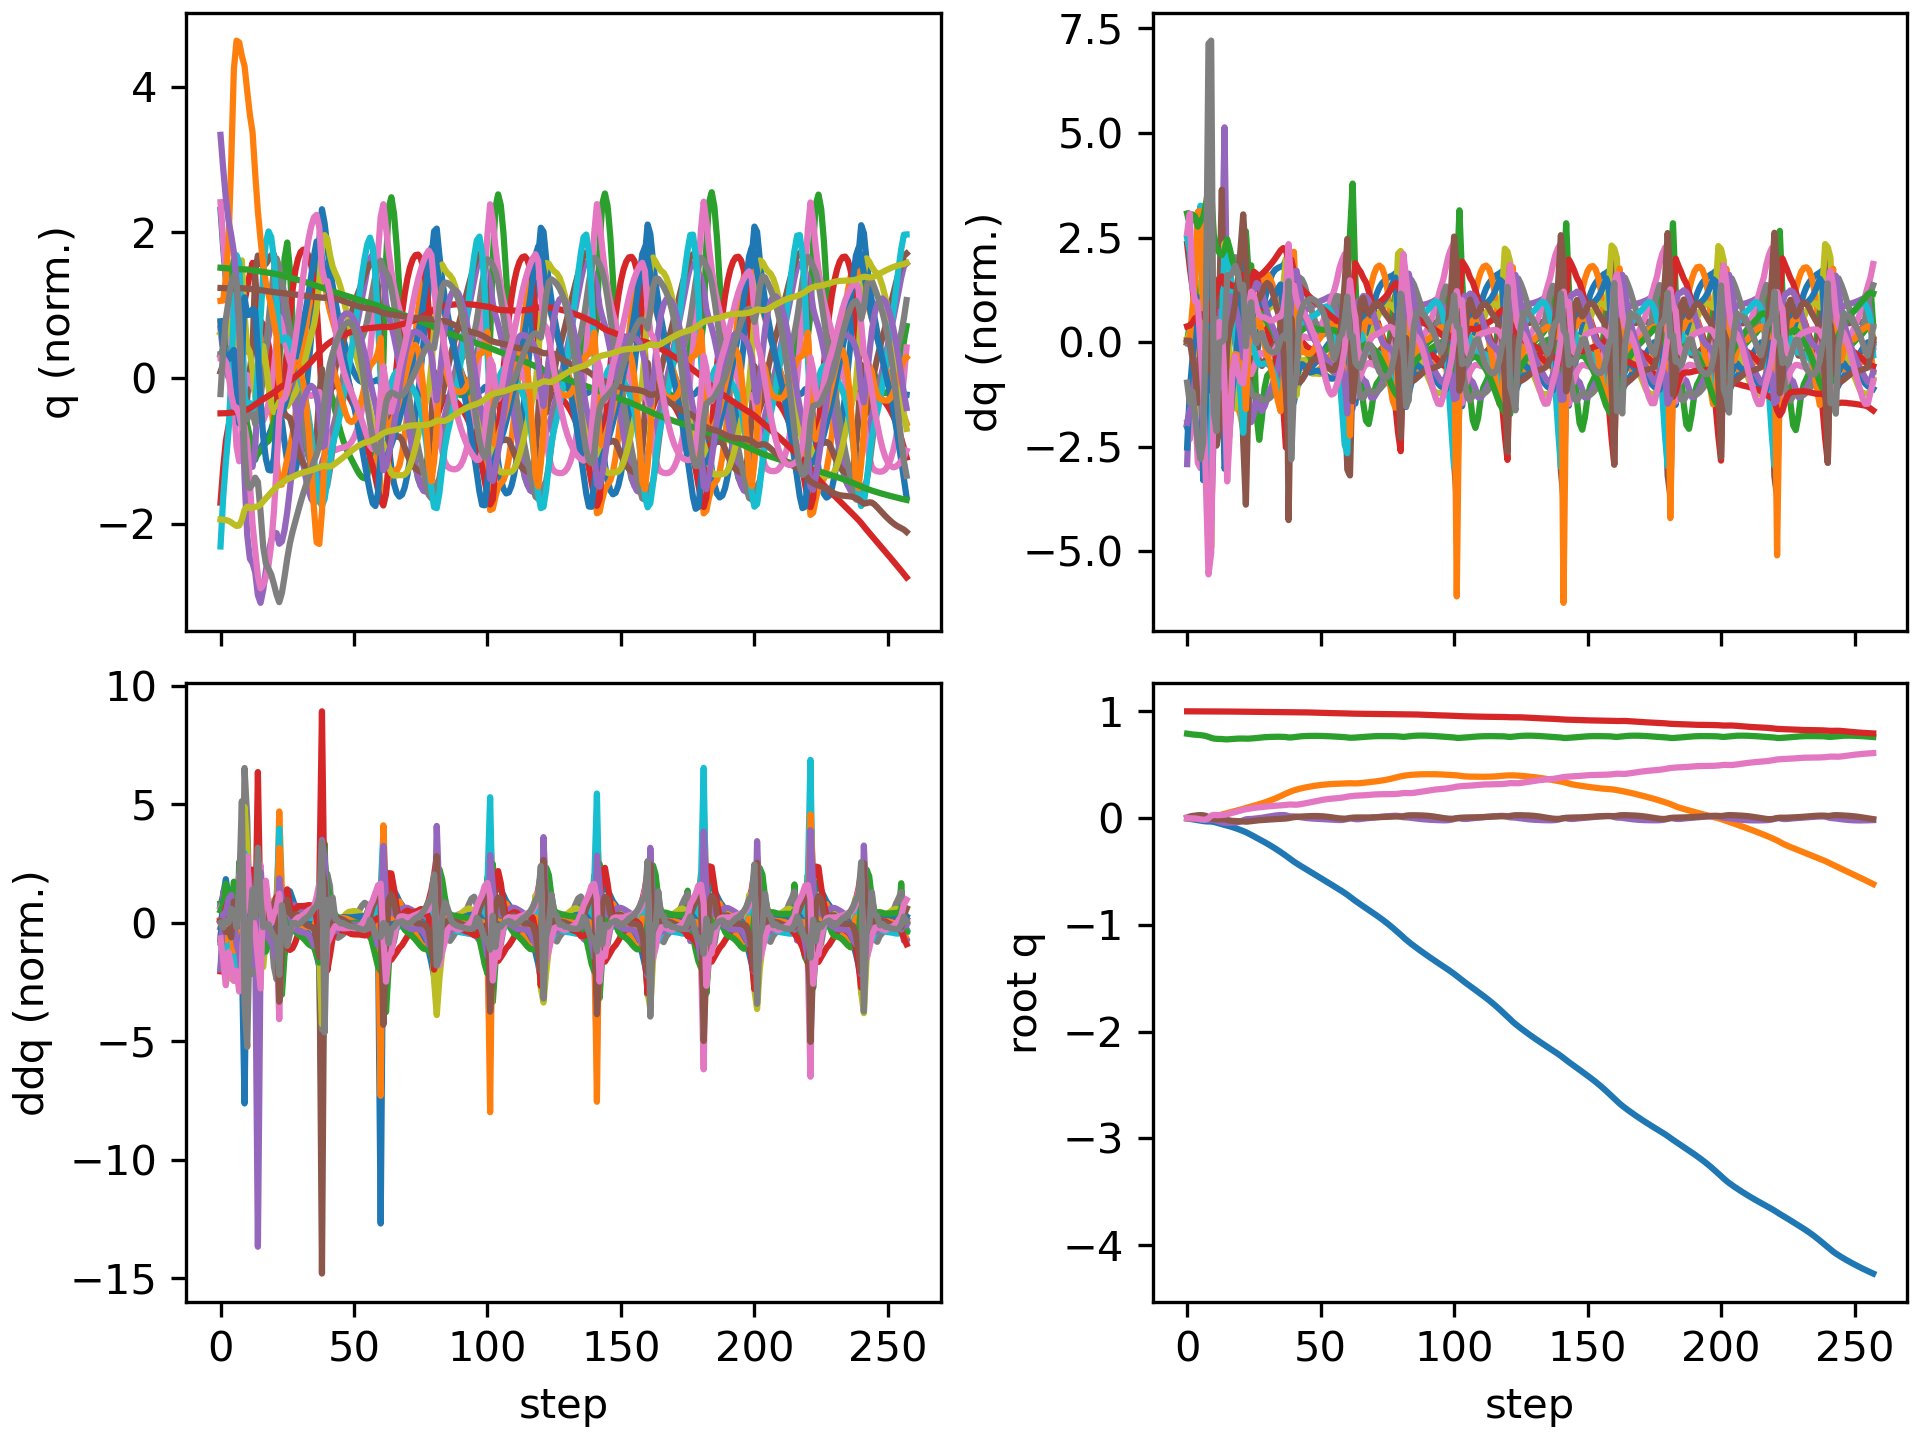

The file beside this chart, header and first rows:
floating_base_joint_x, floating_base_joint_y, floating_base_joint_z, floating_base_joint_qw, floating_base_joint_qx, floating_base_joint_qy, floating_base_joint_qz, left_hip_pitch_joint_q, left_hip_roll_joint_q, left_hip_yaw_joint_q, left_knee_joint_q, left_ankle_pitch_joint_q, left_ankle_roll_joint_q, right_hip_pitch_joint_q, right_hip_roll_joint_q, right_hip_yaw_joint_q, right_knee_joint_q, right_ankle_pitch_joint_q, right_ankle_roll_joint_q, floating_base_joint_vx, floating_base_joint_vy, floating_base_joint_vz, floating_base_joint_wx, floating_base_joint_wy
-0.002742, 8.737507702648877e-10, 0.7906, 1, 1.597928729102787e-08, 0.005811, -4.862312507598205e-09, -0.05757, -0.0006897, -0.002978, 0.1257, -0.07618, 2.7516392895085615e-05, -0.05757, 0.0006893, 0.002978, 0.1257, -0.07618, -2.7555718382952283e-05, -0.162, -1.3815040528913289e-07, -0.2089, -6.422664153380801e-07, 0.6749
-0.007025, 8.63259462754277e-05, 0.7868, 0.9999, 6.0384412913909394e-05, 0.01422, -0.0008409, -0.1333, -0.0006032, -0.000282, 0.2446, -0.1407, 0.00788, -0.1388, 0.0009756, 0.005537, 0.2545, -0.1427, 0.0002154, -0.2204, 0.006219, -0.1765, 0.0008885, 0.7945
-0.01099, 0.0004833, 0.7834, 0.9998, -0.0007597, 0.02005, -0.001579, -0.1962, 0.001017, 0.001256, 0.3373, -0.1813, 0.01436, -0.2035, 0.002599, 0.0123, 0.3474, -0.1685, 0.01949, -0.1669, 0.03009, -0.158, -0.146, 0.3462
-0.01459, 0.001432, 0.7808, 0.9997, -0.003064, 0.02337, -0.003245, -0.2362, 0.01135, 0.01535, 0.3892, -0.2048, 0.01819, -0.2591, 0.006316, 0.01658, 0.4297, -0.1748, 0.05052, -0.1773, 0.06311, -0.0943, -0.2831, 0.2474
-0.01906, 0.002611, 0.7792, 0.9996, -0.007451, 0.02664, -0.0069, -0.266, 0.02906, 0.03165, 0.4215, -0.2035, 0.03245, -0.3487, 0.009502, 0.003147, 0.569, -0.1583, 0.1191, -0.2293, 0.05785, -0.05159, -0.5259, 0.2445
-0.02361, 0.004259, 0.7772, 0.9995, -0.009893, 0.02813, -0.01174, -0.2883, 0.03799, 0.03871, 0.4504, -0.2151, 0.02341, -0.4606, 0.0004155, -0.0128, 0.7616, -0.1507, 0.1994, -0.2009, 0.09492, -0.1072, -0.05137, -0.0399
-0.0276, 0.006, 0.7736, 0.9995, -0.01003, 0.02673, -0.01554, -0.3191, 0.03732, 0.02725, 0.514, -0.24, -0.008874, -0.5515, -0.0004825, 0.01873, 0.895, -0.265, 0.2243, -0.1819, 0.08848, -0.2233, 0.05492, -0.295
-0.0306, 0.007292, 0.7683, 0.9996, -0.0115, 0.02094, -0.01443, -0.3663, 0.03698, 0.01176, 0.6293, -0.2681, -0.03418, -0.5812, 0.003921, 0.05813, 0.8739, -0.3406, 0.2228, -0.1166, 0.05507, -0.3147, -0.194, -0.855
-0.03185, 0.008219, 0.7609, 0.9999, -0.01415, 0.009214, -0.0007921, -0.413, 0.03273, 0.006514, 0.7316, -0.3022, -0.05899, -0.533, -0.007578, 0.08188, 0.7294, -0.1804, 0.211, -0.02222, 0.04378, -0.4346, -0.2575, -1.444
-0.03213, 0.0109, 0.7516, 0.9996, -0.01377, -0.005033, 0.02293, -0.4553, -0.01191, -0.02345, 0.8156, -0.3776, -0.06261, -0.432, -0.07432, 0.02315, 0.5245, -0.01421, 0.2025, -0.0433, 0.1778, -0.4528, 0.07487, -1.312
-0.03582, 0.0147, 0.745, 0.9993, -0.01701, -0.01131, 0.03035, -0.4918, -0.0335, -0.0337, 0.8647, -0.3989, -0.02863, -0.4069, -0.09512, -0.01067, 0.4947, -0.05984, 0.1808, -0.2715, 0.2054, -0.2204, -0.6567, -0.2088
-0.04215, 0.01943, 0.7423, 0.9992, -0.02524, -0.01191, 0.02751, -0.5246, -0.02738, -0.0388, 0.9113, -0.4264, 0.001389, -0.423, -0.08481, -0.01686, 0.5046, -0.05915, 0.1604, -0.3398, 0.2676, -0.07361, -0.8886, 0.05073
-0.04923, 0.02564, 0.7418, 0.999, -0.03358, -0.01118, 0.02762, -0.5504, -0.02008, -0.04304, 0.9489, -0.4383, 0.02519, -0.4286, -0.08366, -0.03475, 0.4892, -0.04487, 0.1453, -0.3644, 0.3492, 0.007704, -0.7531, 0.1231
-0.0567, 0.03311, 0.7407, 0.9987, -0.03903, -0.009946, 0.02985, -0.5552, -0.01732, -0.04823, 0.9006, -0.3892, 0.109, -0.4441, -0.1014, -0.06368, 0.4993, -0.04912, 0.1095, -0.3766, 0.3836, -0.1173, -0.4446, 0.1129
-0.06402, 0.0401, 0.7381, 0.9985, -0.04413, -0.01073, 0.03068, -0.5351, -0.00791, -0.04646, 0.7694, -0.2427, 0.1268, -0.487, -0.09239, -0.04615, 0.5931, -0.1547, 0.07714, -0.3508, 0.323, -0.123, -0.5547, -0.2513
-0.07051, 0.04674, 0.7372, 0.9981, -0.04662, -0.01639, 0.03587, -0.532, -0.01426, -0.04509, 0.7499, -0.1773, 0.1179, -0.5058, -0.06238, -0.01471, 0.7281, -0.2806, 0.05274, -0.2953, 0.3408, 0.03423, -0.04745, -0.8669
-0.07701, 0.05337, 0.7387, 0.9978, -0.04594, -0.023, 0.04287, -0.5228, -0.03077, -0.04313, 0.7364, -0.1593, 0.1154, -0.4987, -0.02919, -0.01036, 0.8487, -0.3762, 0.0311, -0.3458, 0.3227, 0.1076, 0.108, -0.5612
-0.08462, 0.05967, 0.7409, 0.9974, -0.04438, -0.02615, 0.04981, -0.5149, -0.04949, -0.04169, 0.7073, -0.1333, 0.1178, -0.4853, 0.008409, -0.02893, 0.9289, -0.4327, 0.01501, -0.4089, 0.3088, 0.1054, 0.1881, -0.1818
-0.09312, 0.06586, 0.7429, 0.9971, -0.04187, -0.02712, 0.05703, -0.5072, -0.07085, -0.04072, 0.6662, -0.09777, 0.1224, -0.4645, 0.04915, -0.05393, 0.9576, -0.4615, 0.004865, -0.4411, 0.3108, 0.08174, 0.3288, -0.08931
-0.1021, 0.07223, 0.7444, 0.9968, -0.03769, -0.0282, 0.06427, -0.4947, -0.09544, -0.03826, 0.6151, -0.05609, 0.1272, -0.434, 0.09001, -0.07389, 0.9427, -0.4631, -0.004913, -0.4571, 0.3246, 0.05226, 0.517, -0.1907
-0.1114, 0.07907, 0.7453, 0.9965, -0.03116, -0.03002, 0.07089, -0.4756, -0.1234, -0.03221, 0.5538, -0.009655, 0.1279, -0.3933, 0.1237, -0.08127, 0.8861, -0.4304, -0.0181, -0.4806, 0.3568, 0.01337, 0.777, -0.2477
-0.1212, 0.08661, 0.7452, 0.9962, -0.02194, -0.03199, 0.07758, -0.4584, -0.156, -0.02369, 0.4955, 0.03427, 0.08805, -0.3392, 0.1414, -0.07663, 0.778, -0.3397, -0.03057, -0.5075, 0.396, -0.04615, 1.07, -0.259
-0.1318, 0.09483, 0.744, 0.9959, -0.01176, -0.03341, 0.08306, -0.4527, -0.186, -0.007464, 0.4555, 0.06372, 0.005927, -0.2891, 0.1287, -0.07048, 0.6704, -0.3092, -0.07068, -0.5725, 0.3902, -0.02449, 0.7099, -0.1084
-0.1443, 0.1018, 0.7442, 0.9957, -0.00873, -0.03166, 0.08643, -0.4791, -0.1856, 0.01891, 0.4768, 0.03363, -0.0323, -0.3069, 0.1081, -0.07011, 0.6694, -0.3103, -0.08408, -0.6431, 0.3179, 0.0451, 0.06982, 0.2054
-0.1575, 0.1082, 0.7456, 0.9954, -0.008181, -0.02857, 0.09119, -0.521, -0.171, 0.03951, 0.5563, -0.036, -0.04573, -0.3359, 0.08685, -0.07531, 0.6778, -0.2951, -0.084, -0.6635, 0.334, 0.09136, 0.1726, 0.3104
-0.1709, 0.1152, 0.7476, 0.9951, -0.006106, -0.02517, 0.09524, -0.5592, -0.1564, 0.04636, 0.6598, -0.1045, -0.04879, -0.3609, 0.06225, -0.0751, 0.6761, -0.2717, -0.07948, -0.6696, 0.3703, 0.122, 0.3638, 0.2849
-0.1843, 0.1227, 0.7502, 0.9949, -0.003045, -0.0223, 0.09815, -0.5831, -0.1432, 0.03437, 0.7656, -0.1617, -0.05043, -0.3788, 0.03668, -0.07023, 0.6628, -0.2425, -0.07036, -0.6685, 0.3833, 0.1404, 0.37, 0.2167
-0.1977, 0.1303, 0.7529, 0.9947, 6.672275017760085e-05, -0.02012, 0.101, -0.5891, -0.1277, 0.01222, 0.8555, -0.2184, -0.06049, -0.3905, 0.01095, -0.06526, 0.6404, -0.2097, -0.05961, -0.6721, 0.3888, 0.1349, 0.3512, 0.1637
-0.2113, 0.1382, 0.7554, 0.9944, 0.003487, -0.01825, 0.1041, -0.5781, -0.1075, -0.00806, 0.9203, -0.2789, -0.07397, -0.4002, -0.01579, -0.0606, 0.6151, -0.1761, -0.05293, -0.6859, 0.402, 0.1154, 0.4023, 0.1517
-0.2252, 0.1465, 0.7575, 0.9941, 0.007544, -0.0164, 0.1069, -0.5531, -0.08268, -0.02136, 0.9619, -0.3369, -0.08507, -0.4104, -0.04322, -0.05396, 0.5902, -0.1437, -0.05359, -0.7039, 0.4217, 0.09074, 0.4656, 0.1503
-0.2394, 0.1551, 0.7591, 0.9938, 0.01206, -0.01458, 0.1093, -0.5172, -0.05569, -0.02993, 0.9856, -0.3881, -0.09387, -0.4212, -0.07069, -0.04466, 0.5654, -0.1118, -0.06002, -0.7229, 0.4438, 0.0671, 0.4895, 0.1414
-0.254, 0.1642, 0.7603, 0.9936, 0.0166, -0.01289, 0.1113, -0.4726, -0.02928, -0.03693, 0.9943, -0.4321, -0.1003, -0.4317, -0.09755, -0.03344, 0.5388, -0.07879, -0.07126, -0.744, 0.4674, 0.04706, 0.4688, 0.132
-0.2691, 0.1739, 0.7611, 0.9933, 0.02073, -0.01131, 0.1131, -0.4218, -0.005082, -0.04308, 0.9899, -0.4695, -0.1039, -0.4408, -0.1232, -0.02131, 0.5075, -0.04317, -0.08805, -0.769, 0.4926, 0.03071, 0.4088, 0.1308
-0.2848, 0.184, 0.7617, 0.993, 0.02415, -0.009797, 0.1149, -0.3668, 0.01575, -0.04763, 0.9725, -0.5, -0.1049, -0.447, -0.1471, -0.00914, 0.4686, -0.00323, -0.1117, -0.798, 0.5203, 0.01574, 0.3268, 0.1406
-0.301, 0.1948, 0.762, 0.9928, 0.02673, -0.00829, 0.1167, -0.3093, 0.03168, -0.04965, 0.9396, -0.522, -0.1026, -0.4493, -0.1696, 0.002286, 0.4197, 0.04225, -0.1424, -0.8284, 0.5506, -0.004705, 0.2397, 0.154
-0.3177, 0.2062, 0.7617, 0.9925, 0.02851, -0.006877, 0.1188, -0.2496, 0.04043, -0.04885, 0.8858, -0.5324, -0.09306, -0.4468, -0.1913, 0.01244, 0.3605, 0.09282, -0.1792, -0.8551, 0.5823, -0.03898, 0.1566, 0.1566
-0.3349, 0.2181, 0.7608, 0.9922, 0.02901, -0.005574, 0.1213, -0.187, 0.04213, -0.04408, 0.7996, -0.5281, -0.06974, -0.4416, -0.2076, 0.02904, 0.2972, 0.1307, -0.2083, -0.8837, 0.6002, -0.07259, -0.0346, 0.1925
-0.3527, 0.23, 0.759, 0.992, 0.02647, -0.003923, 0.1233, -0.1189, 0.04205, -0.03689, 0.6577, -0.4975, -0.02627, -0.4411, -0.2118, 0.0597, 0.2456, 0.127, -0.2096, -0.9147, 0.5868, -0.123, -0.4347, 0.3093
-0.3711, 0.2406, 0.755, 0.9918, 0.01815, -0.0007134, 0.1265, -0.05646, 0.05894, -0.02933, 0.4709, -0.4284, 0.002803, -0.4617, -0.2022, 0.09393, 0.233, 0.088, -0.1818, -0.9471, 0.4936, -0.2072, -0.8629, 0.6051
-0.3899, 0.2507, 0.7552, 0.9917, 0.01559, 0.004597, 0.1276, -0.08428, 0.04775, -0.02662, 0.4545, -0.4061, -0.03483, -0.4976, -0.2015, 0.1091, 0.2511, 0.05763, -0.1312, -0.8926, 0.5137, 0.1407, 0.1917, 0.3575
-0.4075, 0.2599, 0.7583, 0.9919, 0.01561, 0.008648, 0.1257, -0.1318, 0.02678, -0.0205, 0.4876, -0.3876, -0.03423, -0.5309, -0.1915, 0.105, 0.2987, 0.01857, -0.07646, -0.8542, 0.4163, 0.1683, -0.08835, 0.3486
-0.424, 0.2674, 0.7617, 0.9919, 0.01323, 0.01151, 0.1258, -0.1738, 0.01286, -0.01913, 0.5112, -0.3648, -0.02561, -0.5524, -0.1683, 0.08765, 0.3526, -0.02096, -0.05756, -0.8046, 0.3496, 0.1711, -0.291, 0.2591
-0.4399, 0.274, 0.7647, 0.9916, 0.009661, 0.01344, 0.1283, -0.2085, 0.002007, -0.02227, 0.5225, -0.3391, -0.01155, -0.5596, -0.1369, 0.07526, 0.3937, -0.05104, -0.05704, -0.779, 0.3111, 0.1324, -0.3532, 0.2117
-0.4553, 0.2799, 0.7669, 0.991, 0.006007, 0.01502, 0.1326, -0.2393, -0.008604, -0.02755, 0.5269, -0.3129, 0.003317, -0.5587, -0.105, 0.06795, 0.422, -0.07604, -0.06421, -0.7645, 0.2869, 0.09604, -0.332, 0.197
-0.4705, 0.2854, 0.7684, 0.9904, 0.00271, 0.01644, 0.1374, -0.2669, -0.01933, -0.03248, 0.5262, -0.2863, 0.01542, -0.5563, -0.07521, 0.06175, 0.4485, -0.1022, -0.07221, -0.7553, 0.2648, 0.06483, -0.2957, 0.1716
-0.4856, 0.2904, 0.7694, 0.9896, -9.663646510652541e-05, 0.01763, 0.1424, -0.2917, -0.03054, -0.03689, 0.5216, -0.2591, 0.02482, -0.5546, -0.0498, 0.05271, 0.4797, -0.1329, -0.08107, -0.7514, 0.2446, 0.04053, -0.2491, 0.1416
-0.5006, 0.2951, 0.77, 0.9889, -0.002356, 0.01857, 0.1475, -0.3143, -0.04251, -0.04067, 0.514, -0.231, 0.03342, -0.5536, -0.02925, 0.04134, 0.5164, -0.1661, -0.09015, -0.7516, 0.2255, 0.02065, -0.201, 0.1054
-0.5157, 0.2994, 0.7702, 0.9881, -0.004133, 0.01917, 0.1527, -0.3348, -0.05516, -0.04383, 0.5039, -0.2018, 0.04252, -0.5519, -0.01352, 0.0289, 0.5563, -0.199, -0.09803, -0.7537, 0.2069, 0.005759, -0.1669, 0.06393
-0.5308, 0.3033, 0.7702, 0.9873, -0.005585, 0.01938, 0.1578, -0.3531, -0.06805, -0.04641, 0.4911, -0.1709, 0.05295, -0.5485, -0.00214, 0.01617, 0.5976, -0.231, -0.1031, -0.7574, 0.1877, -0.005028, -0.1514, 0.01996
-0.546, 0.3069, 0.77, 0.9865, -0.006921, 0.01911, 0.1628, -0.3688, -0.08054, -0.04869, 0.4751, -0.1384, 0.06352, -0.5427, 0.005607, 0.003317, 0.6411, -0.2628, -0.1045, -0.7608, 0.1676, -0.01595, -0.1599, -0.03042
-0.5612, 0.31, 0.7695, 0.9857, -0.008292, 0.01824, 0.1675, -0.3816, -0.09217, -0.05095, 0.4559, -0.1047, 0.07314, -0.5336, 0.01057, -0.009672, 0.6881, -0.2954, -0.1035, -0.7632, 0.1482, -0.02732, -0.1797, -0.09411
-0.5765, 0.3128, 0.7688, 0.9849, -0.009732, 0.01662, 0.172, -0.3913, -0.1027, -0.0532, 0.4339, -0.07013, 0.08171, -0.5204, 0.01404, -0.02215, 0.7387, -0.3295, -0.09917, -0.7643, 0.1301, -0.03788, -0.1997, -0.167
-0.5918, 0.3152, 0.768, 0.9842, -0.01121, 0.01424, 0.1761, -0.3976, -0.1121, -0.05522, 0.4087, -0.0345, 0.08956, -0.5019, 0.01779, -0.03354, 0.7912, -0.3656, -0.0922, -0.7643, 0.1129, -0.04744, -0.2146, -0.2401
-0.6071, 0.3173, 0.7669, 0.9836, -0.01273, 0.01115, 0.1795, -0.4006, -0.12, -0.05668, 0.3804, 0.002302, 0.0973, -0.4773, 0.02394, -0.04402, 0.8422, -0.4037, -0.08356, -0.7637, 0.09535, -0.05734, -0.23, -0.2988
-0.6223, 0.3191, 0.7657, 0.9831, -0.01436, 0.007575, 0.1822, -0.4011, -0.1261, -0.05719, 0.3492, 0.04015, 0.1049, -0.446, 0.03447, -0.05466, 0.8874, -0.4429, -0.07387, -0.7636, 0.07688, -0.06923, -0.2465, -0.3283
-0.6376, 0.3204, 0.7642, 0.9828, -0.01608, 0.003845, 0.184, -0.4, -0.1301, -0.05586, 0.3155, 0.07808, 0.112, -0.408, 0.05061, -0.06636, 0.924, -0.4819, -0.06391, -0.7651, 0.05854, -0.08315, -0.2475, -0.3209
-0.6529, 0.3214, 0.7626, 0.9824, -0.01771, 0.0003903, 0.1857, -0.3995, -0.1307, -0.04805, 0.2821, 0.1076, 0.1175, -0.3617, 0.07183, -0.07955, 0.9413, -0.5187, -0.05636, -0.772, 0.04123, -0.08572, -0.1961, -0.2704
-0.6684, 0.3222, 0.7612, 0.9819, -0.01842, -0.002456, 0.1883, -0.4001, -0.1347, -0.04181, 0.2506, 0.117, 0.1175, -0.3038, 0.0948, -0.09275, 0.9176, -0.5482, -0.05328, -0.7878, 0.03999, -0.07313, -0.03667, -0.2162
-0.6842, 0.3231, 0.7599, 0.9813, -0.01735, -0.004467, 0.1916, -0.398, -0.1455, -0.03961, 0.2128, 0.1126, 0.1133, -0.2357, 0.1157, -0.1022, 0.8439, -0.5552, -0.05062, -0.8126, 0.04788, -0.0735, 0.1908, -0.1475
-0.7006, 0.3242, 0.7584, 0.9806, -0.01395, -0.005205, 0.1955, -0.3953, -0.1625, -0.03711, 0.1688, 0.1017, 0.09241, -0.1597, 0.1313, -0.1074, 0.7178, -0.5206, -0.04439, -0.8483, 0.05782, -0.1032, 0.4807, -0.04391
... 198 more rows
